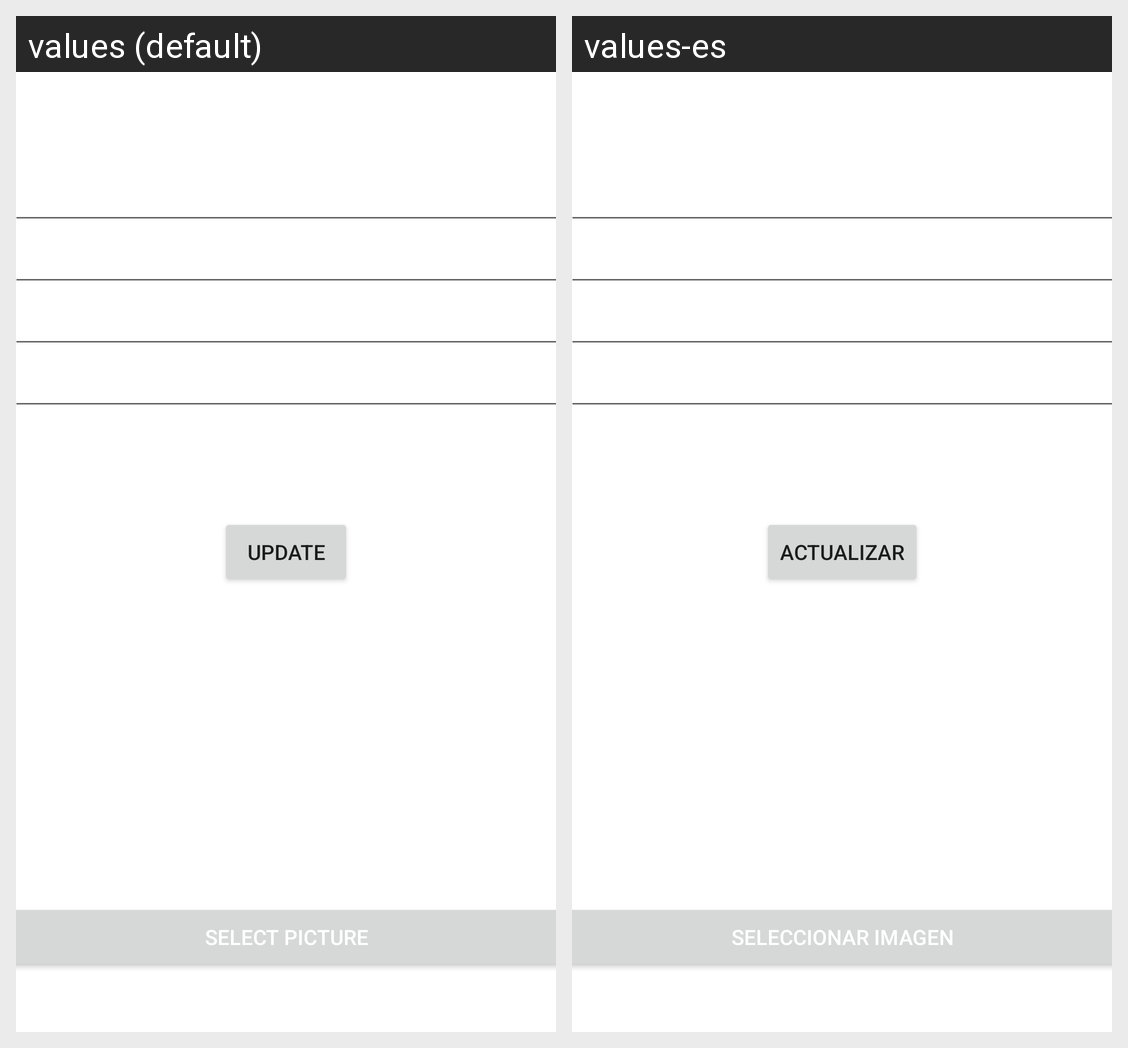

For this localized Android screen grid, give each drawn string resource with its value in every locale shown.
Android screen res/layout/activity_update_car.xml rendered under 2 locales, left to right: values (default), values-es. Device: Nexus 5 (rendered at 1080×1920; each locale shown at half size, 540×960, under a caption strip naming it); theme Theme.CarControl.
Strings drawn on this screen, with the default value and each locale's value (text and hints the layout hard-codes, and strings that could not be matched under every locale, appear in the picture but are not listed):

Update
  values: Update
  values-es: Actualizar

select_img
  values: Select picture
  values-es: Seleccionar Imagen
